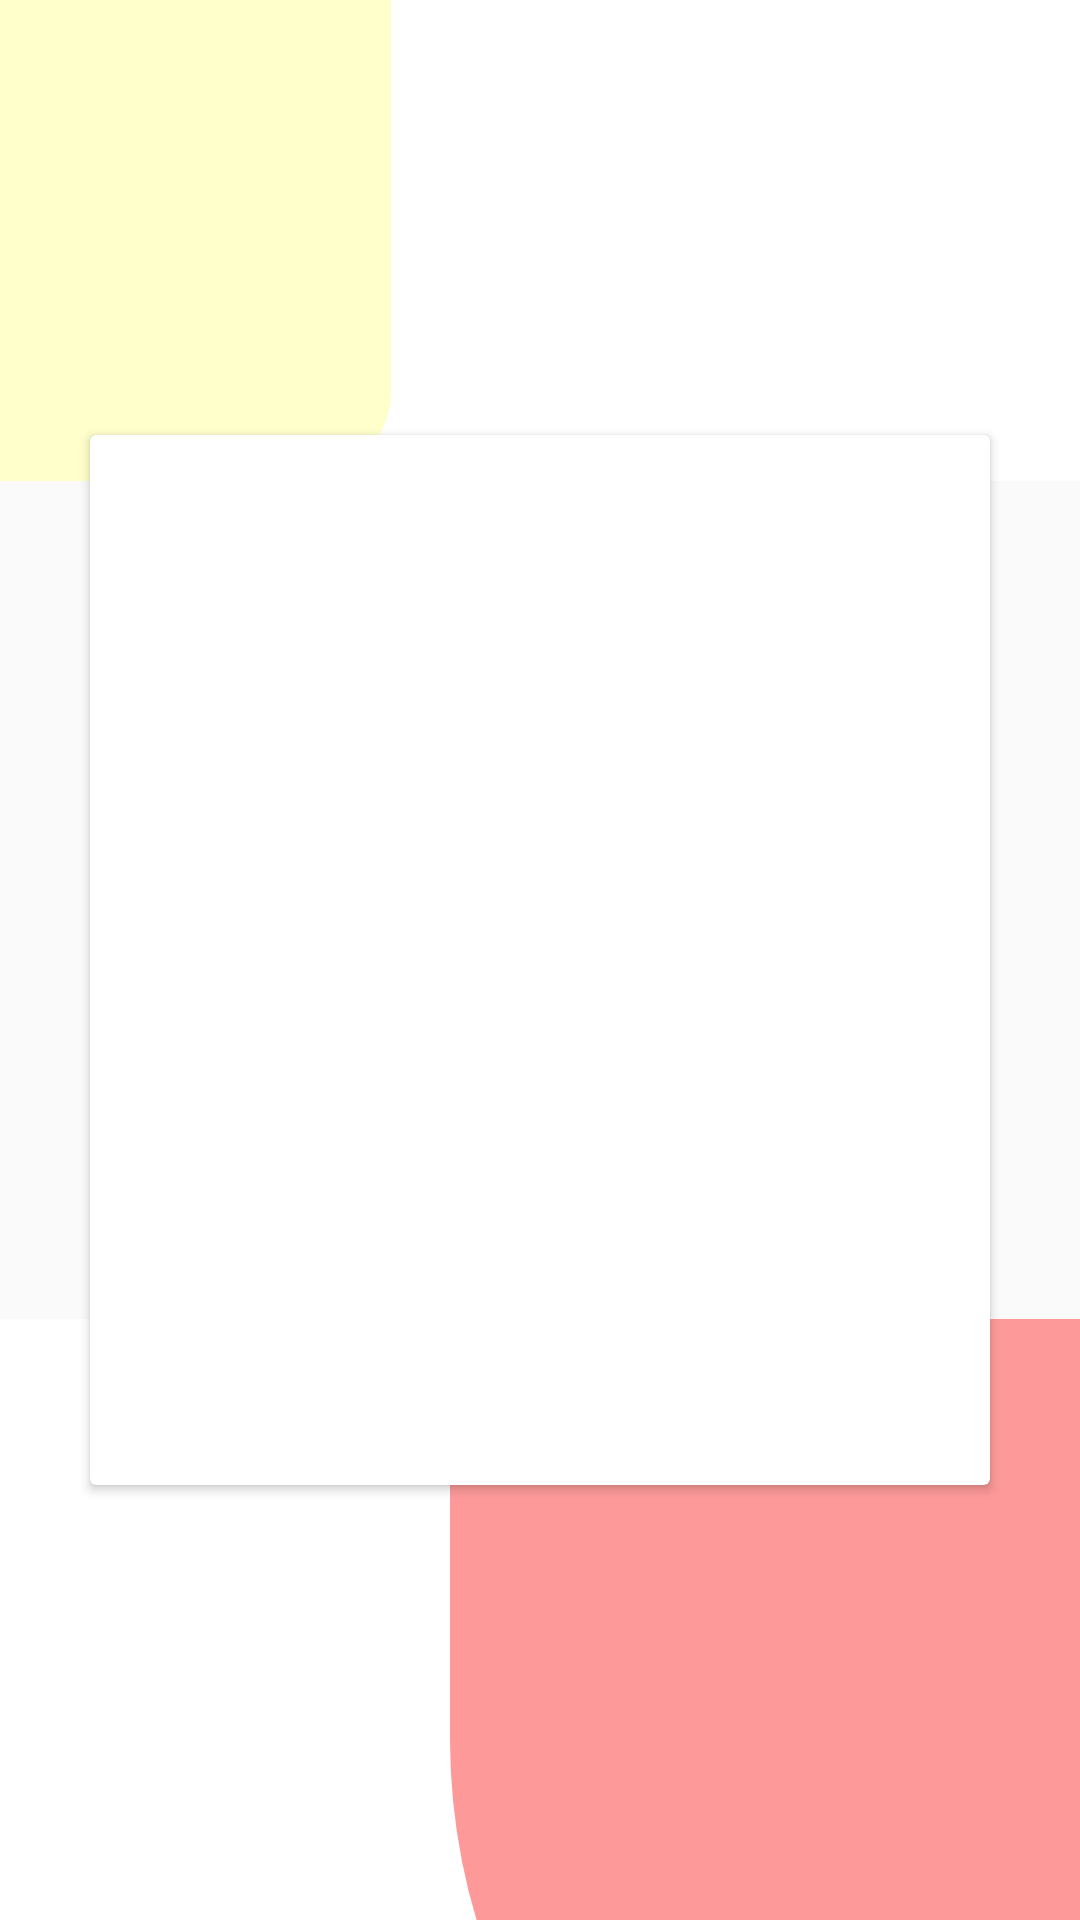

This screen was rendered from an Android layout file. Write that file and the resources it references.
<!-- AndroidManifest.xml: application theme AppTheme -->
<!-- res/layout/activity_welcome.xml -->
<?xml version="1.0" encoding="utf-8"?>
<RelativeLayout
    xmlns:android="http://schemas.android.com/apk/res/android"
    xmlns:app="http://schemas.android.com/apk/res-auto"
    xmlns:tools="http://schemas.android.com/tools"
    android:layout_width="match_parent"
    android:layout_height="match_parent"
    tools:context=".WelcomeActivity">
    <LinearLayout
        android:background="#FFFFFF"
        android:orientation="vertical"
        android:layout_width="match_parent"
        android:layout_height="wrap_content">
        <ImageView
            android:layout_width="160dp"
            android:layout_height="250dp"
            android:background="@drawable/yellow_rec"
            android:layout_marginLeft="-30dp"
            android:layout_marginTop="-90dp"/>
    </LinearLayout>
    <LinearLayout
        android:layout_alignParentBottom="true"
        android:background="#FFFFFF"
        android:gravity="right"
        android:orientation="vertical"
        android:layout_width="match_parent"
        android:layout_height="wrap_content">
        <ImageView
            android:layout_width="210dp"
            android:layout_height="350dp"
            android:background="@drawable/red_design_back"
            android:layout_marginLeft="-30dp"
            android:layout_marginBottom="-150dp"/>
    </LinearLayout>
    <androidx.cardview.widget.CardView
        android:layout_centerInParent="true"
        android:layout_width="300dp"
        android:layout_height="350dp">
        <LinearLayout
            android:layout_width="match_parent"
            android:layout_height="match_parent">



        </LinearLayout>
    </androidx.cardview.widget.CardView>

</RelativeLayout>
<!-- resources referenced by this layout -->
<resources>
  <!-- drawable red_design_back (drawable) -->
  <?xml version="1.0" encoding="utf-8"?>
  <shape xmlns:android="http://schemas.android.com/apk/res/android"
      android:shape="rectangle">
      <solid android:color="#Fe999A"/>
      <size android:width="10dp" android:height="10dp"/>
      <corners android:bottomLeftRadius="250dp"/>
  </shape>
  <!-- drawable yellow_rec (drawable) -->
  <?xml version="1.0" encoding="utf-8"?>
  <shape xmlns:android="http://schemas.android.com/apk/res/android"
      android:shape="rectangle">
      <solid android:color="#FFFFcc"/>
      <size android:height="45dp" android:width="45dp"/>
      <corners android:radius="30dp"/>
  
  </shape>
  <style name="AppTheme" parent="Theme.AppCompat.Light.NoActionBar">
          
          <item name="colorPrimary">@color/colorPrimary</item>
          <item name="colorPrimaryDark">#9eeeed</item>
          <item name="colorAccent">@color/colorAccent</item>
      </style>
  <!-- not gathered from this repository: default colours our renderer supplied (Android Studio template values) -->
  <color name="colorPrimary">#FF6200EE</color>
  <color name="colorAccent">#FF03DAC5</color>
</resources>
